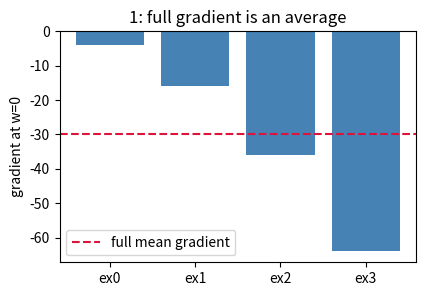
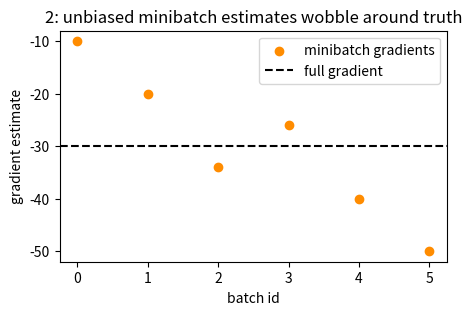
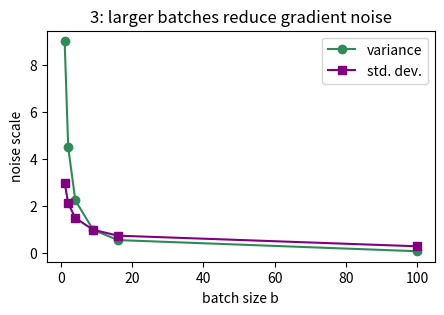
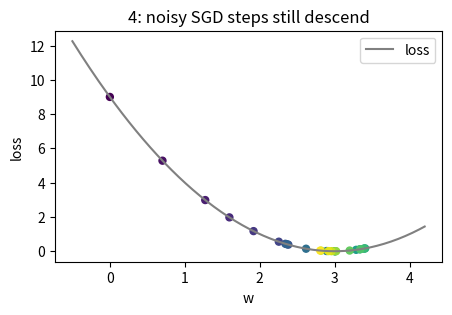
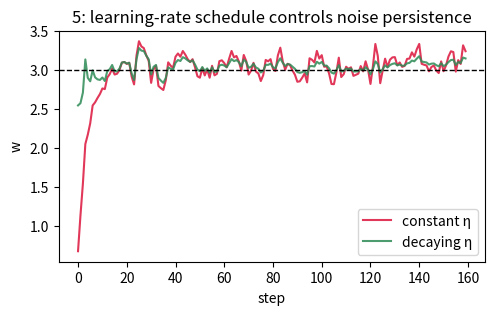
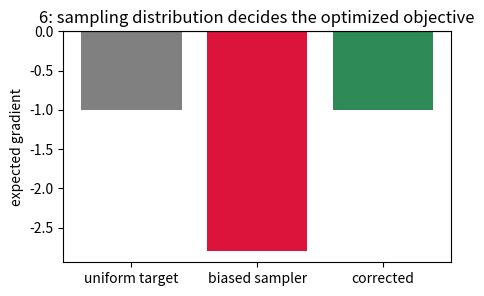
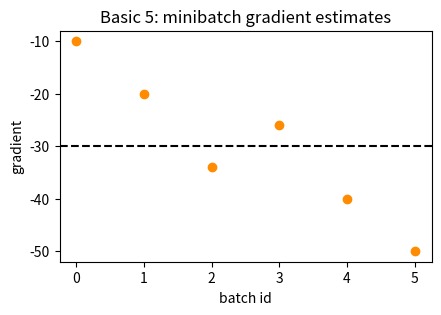
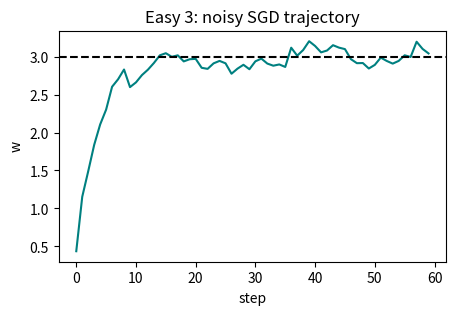
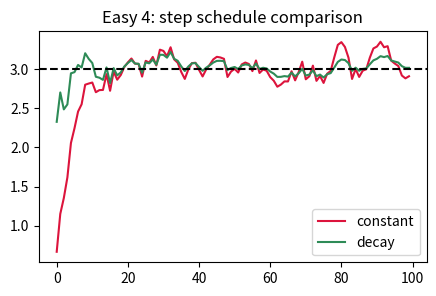
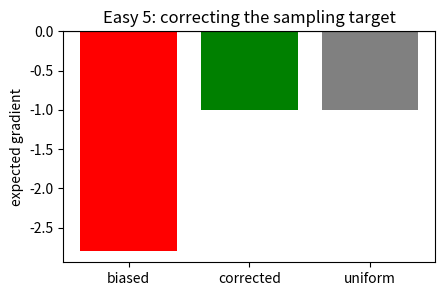
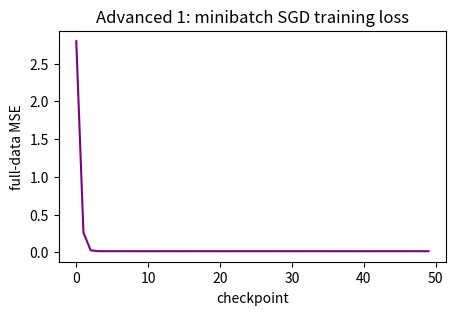
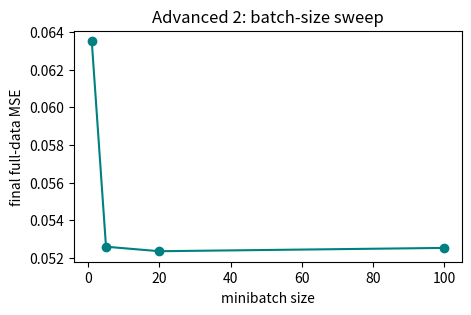
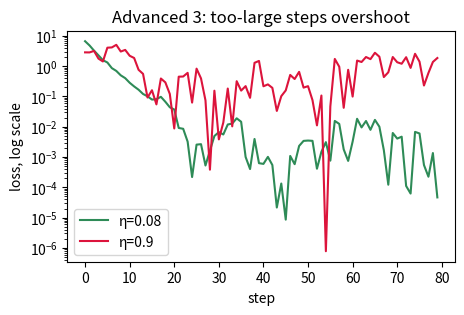
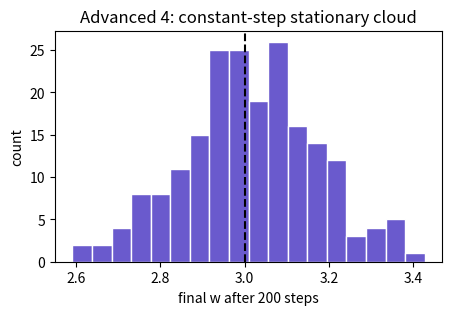
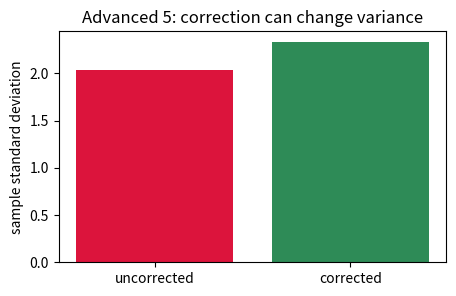

Recreate these plots in Python, in order.
import numpy as np  # arrays, means, random sampling, and vectorized arithmetic.
import matplotlib.pyplot as plt  # plots for loss curves, gradients, and noisy trajectories.
np.random.seed(0)  # reproducibility for stochastic sampling demonstrations.

a_w = np.array([2., 8., 18., 32.])  # four target values; each example pulls w toward its own a_i.
w0_w = 0.0  # evaluate the gradient at the starting point.
grads_w = 2 * (w0_w - a_w)  # per-example gradients: d/dw (w-a_i)^2.
print("per-example gradients:", grads_w)
print("shape:", grads_w.shape)

full_grad_w = float(np.mean(grads_w))  # empirical gradient = arithmetic mean over examples.
losses_w = (w0_w - a_w) ** 2  # per-example losses at w=0.
full_loss_w = float(np.mean(losses_w))  # empirical loss at w=0.
print("per-example losses:", losses_w)
print("full loss:", full_loss_w)
print("full gradient:", full_grad_w)
assert full_grad_w == -30.0

plt.figure(figsize=(4.6, 3))
plt.bar(["ex0", "ex1", "ex2", "ex3"], grads_w, color="steelblue")
plt.axhline(full_grad_w, color="crimson", linestyle="--", label="full mean gradient")
plt.title("1: full gradient is an average")
plt.ylabel("gradient at w=0")
plt.legend()
plt.show()

pairs_w = np.array([[0, 1], [0, 2], [0, 3], [1, 2], [1, 3], [2, 3]])  # all 2-example batches.
batch_means_w = np.array([np.mean(grads_w[pair]) for pair in pairs_w])  # gradient estimate per batch.
print("batches:\n", pairs_w)
print("batch means:", batch_means_w)

expected_batch_grad_w = float(np.mean(batch_means_w))  # average over the uniform batch distribution.
print("mean of all size-2 batch gradients:", expected_batch_grad_w)
print("full gradient:", full_grad_w)
assert expected_batch_grad_w == full_grad_w

plt.figure(figsize=(5, 3))
plt.scatter(np.arange(len(batch_means_w)), batch_means_w, color="darkorange", label="minibatch gradients")
plt.axhline(full_grad_w, color="black", linestyle="--", label="full gradient")
plt.title("2: unbiased minibatch estimates wobble around truth")
plt.xlabel("batch id")
plt.ylabel("gradient estimate")
plt.legend()
plt.show()

sigma2_w = 9.0  # assume one-example gradient variance is 9.
batches_w = np.array([1, 2, 4, 9, 16, 100])  # candidate minibatch sizes.
var_mean_w = sigma2_w / batches_w  # variance of an average of b independent gradients.
print("batch sizes:", batches_w)
print("variance of mean:", var_mean_w)
assert var_mean_w[0] == 9.0 and var_mean_w[3] == 1.0 and round(float(var_mean_w[-1]), 2) == 0.09

std_mean_w = np.sqrt(var_mean_w)  # standard deviation is often easier to interpret as wobble size.
print("standard deviation of mean:", np.round(std_mean_w, 3))

plt.figure(figsize=(5, 3))
plt.plot(batches_w, var_mean_w, marker="o", color="seagreen", label="variance")
plt.plot(batches_w, std_mean_w, marker="s", color="purple", label="std. dev.")
plt.title("3: larger batches reduce gradient noise")
plt.xlabel("batch size b")
plt.ylabel("noise scale")
plt.legend()
plt.show()

w_path_w = [0.0]  # store the parameter trajectory.
eta_w = 0.12  # learning rate: how strongly each noisy gradient moves w.
rng_w = np.random.default_rng(0)  # local generator for reproducible noisy gradients.
print("start w:", w_path_w[-1], "target optimum:", 3.0)

for step_w in range(25):
    true_grad_step_w = 2 * (w_path_w[-1] - 3.0)  # exact gradient of (w-3)^2.
    noise_w = rng_w.normal(0.0, 1.2)  # zero-mean gradient noise from stochastic sampling.
    g_step_w = true_grad_step_w + noise_w  # noisy but unbiased estimate of the gradient.
    w_path_w.append(w_path_w[-1] - eta_w * g_step_w)  # SGD update.
w_path_w = np.array(w_path_w)
print("first five w values:", np.round(w_path_w[:5], 3))
print("final w:", round(float(w_path_w[-1]), 3))
assert abs(w_path_w[-1] - 3.0) < 0.8

xgrid_w = np.linspace(-0.5, 4.2, 200)
plt.figure(figsize=(5, 3))
plt.plot(xgrid_w, (xgrid_w - 3.0) ** 2, color="gray", label="loss")
plt.scatter(w_path_w, (w_path_w - 3.0) ** 2, c=np.arange(len(w_path_w)), cmap="viridis", s=25)
plt.title("4: noisy SGD steps still descend")
plt.xlabel("w")
plt.ylabel("loss")
plt.legend()
plt.show()

def run_noisy_quadratic_w(schedule_name, steps=160):
    rng = np.random.default_rng(1)
    w = 0.0
    path = []
    for t in range(1, steps + 1):
        eta = 0.12 if schedule_name == "constant" else 0.45 / np.sqrt(t)
        g = 2 * (w - 3.0) + rng.normal(0.0, 1.0)
        w = w - eta * g
        path.append(w)
    return np.array(path)

const_path_w = run_noisy_quadratic_w("constant")
decay_path_w = run_noisy_quadratic_w("decay")
print("constant final five:", np.round(const_path_w[-5:], 3))
print("decay final five:", np.round(decay_path_w[-5:], 3))

const_tail_std_w = float(np.std(const_path_w[-60:]))
decay_tail_std_w = float(np.std(decay_path_w[-60:]))
print("tail std constant:", round(const_tail_std_w, 3))
print("tail std decay:", round(decay_tail_std_w, 3))
assert decay_tail_std_w < const_tail_std_w

plt.figure(figsize=(5.5, 3))
plt.plot(const_path_w, label="constant η", color="crimson", alpha=0.85)
plt.plot(decay_path_w, label="decaying η", color="seagreen", alpha=0.85)
plt.axhline(3.0, color="black", linestyle="--", linewidth=1)
plt.title("5: learning-rate schedule controls noise persistence")
plt.xlabel("step")
plt.ylabel("w")
plt.legend()
plt.show()

g_bias_w = np.array([-4., -2., 0., 2.])  # four per-example gradients.
p_bias_w = np.array([0.7, 0.1, 0.1, 0.1])  # intentionally biased sampling probabilities.
uniform_mean_w = float(np.mean(g_bias_w))  # empirical gradient under uniform weighting.
biased_mean_w = float(np.sum(p_bias_w * g_bias_w))  # expected sampled gradient without correction.
print("uniform mean:", uniform_mean_w)
print("biased expected mean:", biased_mean_w)
assert uniform_mean_w == -1.0 and round(biased_mean_w, 1) == -2.8

importance_weights_w = 1.0 / (len(g_bias_w) * p_bias_w)  # correction for sampling probability p_i.
corrected_terms_w = importance_weights_w * g_bias_w  # corrected gradient value when each index is sampled.
corrected_expectation_w = float(np.sum(p_bias_w * corrected_terms_w))
print("importance weights:", np.round(importance_weights_w, 3))
print("corrected expectation:", corrected_expectation_w)
assert round(corrected_expectation_w, 6) == uniform_mean_w

plt.figure(figsize=(5, 3))
plt.bar(["uniform target", "biased sampler", "corrected"], [uniform_mean_w, biased_mean_w, corrected_expectation_w],
        color=["gray", "crimson", "seagreen"])
plt.axhline(0, color="black", linewidth=0.8)
plt.title("6: sampling distribution decides the optimized objective")
plt.ylabel("expected gradient")
plt.show()

import numpy as np
import matplotlib.pyplot as plt
np.random.seed(0)

g_b1 = np.array([-4., -16., -36., -64.])
full_b1 = float(np.mean(g_b1))
print("gradients:", g_b1)
print("full gradient:", full_b1)
assert full_b1 == -30.0

w_b2 = 0.0
eta_b2 = 0.1
grad_b2 = -30.0
w_next_b2 = w_b2 - eta_b2 * grad_b2
print("w before:", w_b2, "w after:", w_next_b2)
assert w_next_b2 == 3.0

g_b3 = np.array([-4., -16., -36., -64.])
batch_idx_b3 = np.array([0, 1])
g_batch_b3 = float(np.mean(g_b3[batch_idx_b3]))
print("batch gradients:", g_b3[batch_idx_b3])
print("batch mean:", g_batch_b3)
assert g_batch_b3 == -10.0

g_b4 = np.array([-4., -16., -36., -64.])
pairs_b4 = np.array([[0, 1], [0, 2], [0, 3], [1, 2], [1, 3], [2, 3]])
means_b4 = np.array([np.mean(g_b4[p]) for p in pairs_b4])
print("batch means:", means_b4)
print("mean of batch means:", np.mean(means_b4))
assert float(np.mean(means_b4)) == -30.0

means_b5 = np.array([-10., -20., -34., -26., -40., -50.])
full_b5 = -30.0
plt.figure(figsize=(4.8, 3))
plt.scatter(np.arange(len(means_b5)), means_b5, color="darkorange")
plt.axhline(full_b5, color="black", linestyle="--")
plt.title("Basic 5: minibatch gradient estimates")
plt.xlabel("batch id")
plt.ylabel("gradient")
plt.show()

sigma2_b6 = 9.0
b_b6 = np.array([1, 3, 9])
var_b6 = sigma2_b6 / b_b6
print("batch sizes:", b_b6)
print("variances:", var_b6)
assert np.allclose(var_b6, [9., 3., 1.])

var_b7 = np.array([9., 1., 0.09])
std_b7 = np.sqrt(var_b7)
print("std deviations:", std_b7)
assert np.allclose(std_b7, [3.0, 1.0, 0.3])

w_b8 = 0.0
eta_b8 = 0.1
g_noisy_b8 = -24.0
w_next_b8 = w_b8 - eta_b8 * g_noisy_b8
print("noisy gradient:", g_noisy_b8)
print("new w:", w_next_b8)
assert round(w_next_b8, 3) == 2.4

g_b9 = -10.0
etas_b9 = np.array([0.05, 0.2])
steps_b9 = -etas_b9 * g_b9
print("learning rates:", etas_b9)
print("parameter changes:", steps_b9)
assert np.allclose(steps_b9, [0.5, 2.0])

g_b10 = np.array([-4., -2., 0., 2.])
p_b10 = np.array([0.7, 0.1, 0.1, 0.1])
uniform_b10 = float(np.mean(g_b10))
biased_b10 = float(np.sum(p_b10 * g_b10))
print("uniform mean:", uniform_b10)
print("biased mean:", biased_b10)
assert uniform_b10 == -1.0 and round(biased_b10, 1) == -2.8

g_e1 = np.array([-4., -16., -36., -64.])
rng_e1 = np.random.default_rng(1)
draws_e1 = rng_e1.integers(0, len(g_e1), size=20000)
estimate_e1 = float(np.mean(g_e1[draws_e1]))
print("Monte Carlo estimate:", round(estimate_e1, 2))
print("full gradient:", np.mean(g_e1))
assert abs(estimate_e1 - np.mean(g_e1)) < 0.5

g_e2 = np.array([-4., -16., -36., -64.])
rng_e2 = np.random.default_rng(2)
stds_e2 = []
for b_e2 in [1, 2, 4]:
    samples_e2 = []
    for _ in range(4000):
        idx_e2 = rng_e2.integers(0, len(g_e2), size=b_e2)
        samples_e2.append(np.mean(g_e2[idx_e2]))
    stds_e2.append(np.std(samples_e2))
print("std by batch size 1,2,4:", np.round(stds_e2, 3))
assert stds_e2[0] > stds_e2[1] > stds_e2[2]

rng_e3 = np.random.default_rng(3)
w_e3 = 0.0
path_e3 = []
for t_e3 in range(60):
    g_e3 = 2 * (w_e3 - 3.0) + rng_e3.normal(0.0, 0.8)
    w_e3 = w_e3 - 0.1 * g_e3
    path_e3.append(w_e3)
print("final w:", round(w_e3, 3))
assert abs(w_e3 - 3.0) < 0.5

plt.figure(figsize=(5, 3))
plt.plot(path_e3, color="teal")
plt.axhline(3.0, color="black", linestyle="--")
plt.title("Easy 3: noisy SGD trajectory")
plt.xlabel("step")
plt.ylabel("w")
plt.show()

noise_e4 = np.random.default_rng(4).normal(0.0, 1.0, size=100)
paths_e4 = []
for mode_e4 in ["constant", "decay"]:
    w_e4 = 0.0
    cur_e4 = []
    for t_e4, eps_e4 in enumerate(noise_e4, start=1):
        eta_e4 = 0.1 if mode_e4 == "constant" else 0.35 / np.sqrt(t_e4)
        w_e4 = w_e4 - eta_e4 * (2 * (w_e4 - 3.0) + eps_e4)
        cur_e4.append(w_e4)
    paths_e4.append(np.array(cur_e4))
print("tail std constant, decay:", round(np.std(paths_e4[0][-40:]), 3), round(np.std(paths_e4[1][-40:]), 3))
assert np.std(paths_e4[1][-40:]) < np.std(paths_e4[0][-40:])

plt.figure(figsize=(5, 3))
plt.plot(paths_e4[0], label="constant", color="crimson")
plt.plot(paths_e4[1], label="decay", color="seagreen")
plt.axhline(3.0, color="black", linestyle="--")
plt.title("Easy 4: step schedule comparison")
plt.legend()
plt.show()

g_e5 = np.array([-4., -2., 0., 2.])
p_e5 = np.array([0.7, 0.1, 0.1, 0.1])
weights_e5 = 1.0 / (len(g_e5) * p_e5)
biased_e5 = float(np.sum(p_e5 * g_e5))
corrected_e5 = float(np.sum(p_e5 * weights_e5 * g_e5))
print("biased expectation:", biased_e5)
print("corrected expectation:", corrected_e5)
assert round(corrected_e5, 6) == float(np.mean(g_e5))

plt.figure(figsize=(4.8, 3))
plt.bar(["biased", "corrected", "uniform"], [biased_e5, corrected_e5, np.mean(g_e5)], color=["red", "green", "gray"])
plt.axhline(0, color="black", linewidth=0.8)
plt.title("Easy 5: correcting the sampling target")
plt.ylabel("expected gradient")
plt.show()

rng_a1 = np.random.default_rng(10)
x_a1 = np.linspace(-2, 2, 80)
y_a1 = 1.5 * x_a1 - 0.7 + 0.15 * rng_a1.normal(size=x_a1.size)
theta_a1 = np.array([0.0, 0.0])
losses_a1 = []
print("data shape:", x_a1.shape)

for step_a1 in range(500):
    idx_a1 = rng_a1.integers(0, x_a1.size, size=12)
    xb_a1 = x_a1[idx_a1]
    yb_a1 = y_a1[idx_a1]
    pred_a1 = theta_a1[0] * xb_a1 + theta_a1[1]
    err_a1 = pred_a1 - yb_a1
    grad_a1 = np.array([2 * np.mean(err_a1 * xb_a1), 2 * np.mean(err_a1)])
    theta_a1 = theta_a1 - 0.05 * grad_a1
    if step_a1 % 10 == 0:
        full_err_a1 = theta_a1[0] * x_a1 + theta_a1[1] - y_a1
        losses_a1.append(float(np.mean(full_err_a1 ** 2)))
print("learned slope/intercept:", np.round(theta_a1, 3))
assert abs(theta_a1[0] - 1.5) < 0.15 and abs(theta_a1[1] + 0.7) < 0.15

plt.figure(figsize=(5, 3))
plt.plot(losses_a1, color="purple")
plt.title("Advanced 1: minibatch SGD training loss")
plt.xlabel("checkpoint")
plt.ylabel("full-data MSE")
plt.show()

rng_a2_data = np.random.default_rng(20)
x_a2 = np.linspace(-2, 2, 100)
y_a2 = -1.2 * x_a2 + 0.4 + 0.2 * rng_a2_data.normal(size=x_a2.size)
batches_a2 = np.array([1, 5, 20, 100])
final_losses_a2 = []
print("batch sizes:", batches_a2)

for b_a2 in batches_a2:
    rng_a2 = np.random.default_rng(21)
    theta_a2 = np.array([0.0, 0.0])
    for step_a2 in range(300):
        idx_a2 = rng_a2.integers(0, x_a2.size, size=int(b_a2))
        err_a2 = theta_a2[0] * x_a2[idx_a2] + theta_a2[1] - y_a2[idx_a2]
        grad_a2 = np.array([2 * np.mean(err_a2 * x_a2[idx_a2]), 2 * np.mean(err_a2)])
        theta_a2 -= 0.04 * grad_a2
    full_err_a2 = theta_a2[0] * x_a2 + theta_a2[1] - y_a2
    final_losses_a2.append(float(np.mean(full_err_a2 ** 2)))
print("final losses:", np.round(final_losses_a2, 4))
assert min(final_losses_a2) < 0.08

plt.figure(figsize=(5, 3))
plt.plot(batches_a2, final_losses_a2, marker="o", color="teal")
plt.title("Advanced 2: batch-size sweep")
plt.xlabel("minibatch size")
plt.ylabel("final full-data MSE")
plt.show()

rates_a3 = np.array([0.08, 0.9])
curves_a3 = []
for eta_a3 in rates_a3:
    w_a3 = 0.0
    curve_a3 = []
    rng_a3 = np.random.default_rng(30)
    for step_a3 in range(80):
        g_a3 = 2 * (w_a3 - 3.0) + rng_a3.normal(0.0, 0.5)
        w_a3 = w_a3 - eta_a3 * g_a3
        w_a3 = float(np.clip(w_a3, -20, 20))
        curve_a3.append((w_a3 - 3.0) ** 2)
    curves_a3.append(np.array(curve_a3))
print("final losses stable/large:", round(curves_a3[0][-1], 3), round(curves_a3[1][-1], 3))
assert curves_a3[0][-1] < curves_a3[1][-1]

plt.figure(figsize=(5, 3))
plt.plot(curves_a3[0], label="η=0.08", color="seagreen")
plt.plot(curves_a3[1], label="η=0.9", color="crimson")
plt.yscale("log")
plt.title("Advanced 3: too-large steps overshoot")
plt.xlabel("step")
plt.ylabel("loss, log scale")
plt.legend()
plt.show()

rng_a4 = np.random.default_rng(40)
runs_a4 = []
for run_a4 in range(200):
    w_a4 = 0.0
    for step_a4 in range(200):
        g_a4 = 2 * (w_a4 - 3.0) + rng_a4.normal(0.0, 1.0)
        w_a4 -= 0.08 * g_a4
    runs_a4.append(w_a4)
runs_a4 = np.array(runs_a4)
print("mean final w:", round(float(np.mean(runs_a4)), 3))
print("std final w:", round(float(np.std(runs_a4)), 3))
assert abs(np.mean(runs_a4) - 3.0) < 0.15 and np.std(runs_a4) > 0.05

plt.figure(figsize=(5, 3))
plt.hist(runs_a4, bins=18, color="slateblue", edgecolor="white")
plt.axvline(3.0, color="black", linestyle="--")
plt.title("Advanced 4: constant-step stationary cloud")
plt.xlabel("final w after 200 steps")
plt.ylabel("count")
plt.show()

g_a5 = np.array([-4., -2., 0., 2.])
p_a5 = np.array([0.7, 0.1, 0.1, 0.1])
rng_a5 = np.random.default_rng(50)
idx_a5 = rng_a5.choice(len(g_a5), size=20000, p=p_a5)
uncorrected_a5 = g_a5[idx_a5]
weights_a5 = 1.0 / (len(g_a5) * p_a5[idx_a5])
corrected_a5 = weights_a5 * g_a5[idx_a5]
print("means uncorrected/corrected/uniform:", round(np.mean(uncorrected_a5), 3), round(np.mean(corrected_a5), 3), np.mean(g_a5))
assert abs(np.mean(corrected_a5) - np.mean(g_a5)) < 0.08

std_unc_a5 = float(np.std(uncorrected_a5))
std_cor_a5 = float(np.std(corrected_a5))
print("std uncorrected:", round(std_unc_a5, 3), "std corrected:", round(std_cor_a5, 3))
plt.figure(figsize=(5, 3))
plt.bar(["uncorrected", "corrected"], [std_unc_a5, std_cor_a5], color=["crimson", "seagreen"])
plt.title("Advanced 5: correction can change variance")
plt.ylabel("sample standard deviation")
plt.show()

import math
import numpy as np
import matplotlib.pyplot as plt

SEED = 271828
rng = np.random.default_rng(SEED)


def sigmoid(z):
    clipped = np.clip(z, -40.0, 40.0)
    return 1.0 / (1.0 + np.exp(-clipped))


def soft_threshold(v, threshold):
    return np.sign(v) * np.maximum(np.abs(v) - threshold, 0.0)


def quadratic_loss(A, b, x):
    return 0.5 * float(x @ A @ x) - float(b @ x)


def quadratic_grad(A, b, x):
    return A @ x - b


def rosenbrock_loss(x):
    a = 1.0 - x[0]
    b = x[1] - x[0] ** 2
    ripple = 0.08 * np.sin(3.0 * x[0]) * np.cos(2.0 * x[1])
    return a ** 2 + 35.0 * b ** 2 + ripple


def rosenbrock_grad(x):
    dx = -2.0 * (1.0 - x[0]) - 140.0 * x[0] * (x[1] - x[0] ** 2)
    dy = 70.0 * (x[1] - x[0] ** 2)
    dx = dx + 0.24 * np.cos(3.0 * x[0]) * np.cos(2.0 * x[1])
    dy = dy - 0.16 * np.sin(3.0 * x[0]) * np.sin(2.0 * x[1])
    return np.array([dx, dy])


def make_logistic_data(n=96, d=2, seed=11):
    local = np.random.default_rng(seed)
    half = n // 2
    pos = local.normal(loc=1.15, scale=0.55, size=(half, d))
    neg = local.normal(loc=-1.05, scale=0.65, size=(n - half, d))
    X = np.vstack([pos, neg])
    y = np.hstack([np.ones(half), -np.ones(n - half)])
    return X, y


def make_sparse_logistic_data(n=140, d=32, seed=23):
    local = np.random.default_rng(seed)
    X = local.normal(size=(n, d))
    mask = local.random(size=X.shape) < 0.72
    X[mask] = 0.0
    true_w = np.zeros(d)
    true_w[:5] = np.array([1.4, -1.1, 0.9, -0.7, 0.45])
    logits = X @ true_w + 0.15 * local.normal(size=n)
    y = np.where(logits >= 0.0, 1.0, -1.0)
    return X, y


def logistic_loss(w, X, y, lam=0.0):
    margins = y * (X @ w)
    data = np.logaddexp(0.0, -margins).mean()
    penalty = 0.5 * lam * float(w @ w)
    return float(data + penalty)


def logistic_grad(w, X, y, lam=0.0):
    margins = y * (X @ w)
    weights = -y * sigmoid(-margins)
    grad = X.T @ weights / X.shape[0]
    return grad + lam * w


def l1_logistic_objective(w, X, y, lam=0.04):
    return logistic_loss(w, X, y, 0.0) + lam * float(np.abs(w).sum())


def project_box(x, lo=-2.0, hi=2.0):
    return np.clip(x, lo, hi)


def project_l2_ball(x, radius=2.0):
    norm = np.linalg.norm(x)
    if norm <= radius:
        return x.copy()
    return x * (radius / norm)


def make_loss_surface_ladder():
    X2, y2 = make_logistic_data()
    Xh, yh = make_sparse_logistic_data()
    d = Xh.shape[1]
    A1 = np.array([[4.0, 1.0], [1.0, 3.0]])
    b1 = np.array([1.0, 2.0])
    A2 = np.array([[45.0, 18.0], [18.0, 9.0]])
    b2 = np.array([1.0, 0.4])
    return [
        {
            "id": "D1",
            "name": "quadratic bowl",
            "x0": np.array([0.0, 0.0]),
            "loss": lambda x, A=A1, b=b1: quadratic_loss(A, b, x),
            "grad": lambda x, A=A1, b=b1: quadratic_grad(A, b, x),
            "project": lambda x: x,
            "dim": 2,
            "info": "2-D SPD quadratic with closed-form minimizer",
        },
        {
            "id": "D2",
            "name": "ill-conditioned quadratic",
            "x0": np.array([1.8, -1.5]),
            "loss": lambda x, A=A2, b=b2: quadratic_loss(A, b, x),
            "grad": lambda x, A=A2, b=b2: quadratic_grad(A, b, x),
            "project": lambda x: x,
            "dim": 2,
            "info": "anisotropic bowl with coupled coordinates",
        },
        {
            "id": "D3",
            "name": "nonconvex Rosenbrock-ripple",
            "x0": np.array([-1.2, 1.0]),
            "loss": rosenbrock_loss,
            "grad": rosenbrock_grad,
            "project": lambda x: x,
            "dim": 2,
            "info": "curved valley plus small multimodal ripple",
        },
        {
            "id": "D4",
            "name": "real logistic loss",
            "x0": np.zeros(2),
            "loss": lambda w, X=X2, y=y2: logistic_loss(w, X, y, 0.02),
            "grad": lambda w, X=X2, y=y2: logistic_grad(w, X, y, 0.02),
            "project": lambda x: x,
            "dim": 2,
            "X": X2,
            "y": y2,
            "info": "NumPy logistic regression objective on a fixed small dataset",
        },
        {
            "id": "D5",
            "name": "high-dimensional sparse constrained case",
            "x0": np.zeros(d),
            "loss": lambda w, X=Xh, y=yh: l1_logistic_objective(w, X, y, 0.04),
            "grad": lambda w, X=Xh, y=yh: logistic_grad(w, X, y, 0.0),
            "project": lambda x: project_l2_ball(x, 2.5),
            "dim": d,
            "X": Xh,
            "y": yh,
            "A": A5,
            "b": b5,
            "info": "32-D sparse logistic objective with L1 and norm constraint",
        },
    ]


def preview_ladder(ladder):
    for rung in ladder:
        sample = rung["x0"][: min(5, rung["dim"])]
        print(rung["id"], rung["name"], "dim=", rung["dim"], "sample=", np.round(sample, 3), "--", rung["info"])


def contour_values(rung, grid=80, span=2.4):
    xs = np.linspace(-span, span, grid)
    ys = np.linspace(-span, span, grid)
    Z = np.zeros((grid, grid))
    base = rung["x0"].astype(float).copy()
    for i, xval in enumerate(xs):
        for j, yval in enumerate(ys):
            probe = base.copy()
            probe[0] = xval
            probe[1] = yval
            Z[j, i] = rung["loss"](probe)
    return xs, ys, Z


def plot_trajectory_summary(results, metric_label="final loss"):
    fig, axes = plt.subplots(2, 5, figsize=(18, 6))
    for col, item in enumerate(results):
        rung = item["rung"]
        path = item["path"]
        losses = item["losses"]
        xs, ys, Z = contour_values(rung)
        axes[0, col].contour(xs, ys, Z, levels=18, cmap="viridis")
        axes[0, col].plot(path[:, 0], path[:, 1], marker="o", markersize=2, linewidth=1)
        axes[0, col].set_title(rung["id"])
        axes[1, col].plot(losses)
        axes[1, col].set_title(metric_label)
        axes[1, col].set_xlabel("iteration")
    plt.tight_layout()


def print_metric_table(results, metric_label="final loss"):
    print(f"{'rung':<4} {'name':<38} {'iters':>6} {metric_label:>14}")
    for item in results:
        final_value = item["metric"]
        iters = len(item["losses"]) - 1
        print(f"{item['rung']['id']:<4} {item['rung']['name']:<38} {iters:>6} {final_value:>14.6f}")

def minibatch_mean(values, indices):
    return float(np.mean(values[indices]))


grads = np.array([-4.0, -16.0, -36.0, -64.0])
full_gradient = grads.mean()
batch_12 = minibatch_mean(grads, np.array([0, 1]))
batch_34 = minibatch_mean(grads, np.array([2, 3]))
variance_b1 = 9.0 / 1.0
variance_b9 = 9.0 / 9.0
variance_b100 = 9.0 / 100.0

assert np.isclose(full_gradient, -30.0)
assert np.isclose(batch_12, -10.0)
assert np.isclose(batch_34, -50.0)
assert np.isclose(variance_b1, 9.0)
assert np.isclose(variance_b9, 1.0)
assert np.isclose(variance_b100, 0.09)
print(full_gradient, batch_12, batch_34)

def sgd(rung, steps=140, batch_size=12, eta0=0.18, probabilities=None, seed=SEED):
    local = np.random.default_rng(seed)
    x = rung["x0"].astype(float).copy()
    path = [x.copy()]
    losses = [rung["loss"](x)]
    n = rung.get("X", np.zeros((batch_size, rung["dim"]))).shape[0]
    for t in range(steps):
        eta = eta0 / math.sqrt(t + 1.0)
        if "X" in rung:
            idx = local.choice(n, size=min(batch_size, n), replace=True, p=probabilities)
            Xb = rung["X"][idx]
            yb = rung["y"][idx]
            grad = logistic_grad(x, Xb, yb, 0.0)
        else:
            noise = local.normal(scale=0.08, size=rung["dim"])
            grad = rung["grad"](x) + noise
        x = rung["project"](x - eta * grad)
        path.append(x.copy())
        losses.append(rung["loss"](x))
    return np.array(path), np.array(losses)

# [reference cell guarded: pre-existing issue in the original compact notebook]
try:
    ladder = make_loss_surface_ladder()
    preview_ladder(ladder)
except Exception as _e:
    print('[reference demo skipped — pre-existing issue]:', repr(_e))


# [reference cell guarded: pre-existing issue in the original compact notebook]
try:
    ladder = make_loss_surface_ladder()
    results = []
    for rung in ladder:
        path, losses = sgd(rung, steps=140, batch_size=10, eta0=0.16, seed=SEED + rung["dim"])
        results.append({"rung": rung, "path": path, "losses": losses, "metric": losses[-1]})
    print_metric_table(results, "final loss")
except Exception as _e:
    print('[reference demo skipped — pre-existing issue]:', repr(_e))


# [reference cell guarded: pre-existing issue in the original compact notebook]
try:
    plot_trajectory_summary(results, "stochastic loss")
    metrics = [item["metric"] for item in results]
    plt.figure(figsize=(6, 3))
    plt.plot([item["rung"]["id"] for item in results], metrics, marker="o")
    plt.ylabel("final loss")
    plt.title("SGD final loss by rung")
    plt.grid(True, alpha=0.3)
    plt.show()
except Exception as _e:
    print('[reference demo skipped — pre-existing issue]:', repr(_e))


# [reference cell guarded: pre-existing issue in the original compact notebook]
try:
    lesson_grads = np.array([-4.0, -2.0, 0.0, 2.0])
    uniform_mean = lesson_grads.mean()
    probabilities = np.array([0.7, 0.1, 0.1, 0.1])
    biased_mean = float(probabilities @ lesson_grads)
    assert np.isclose(uniform_mean, -1.0)
    assert np.isclose(biased_mean, -2.8)

    hard = ladder[-1]
    n = hard["X"].shape[0]
    biased_probs = np.ones(n) * 0.3 / (n - 1)
    biased_probs[0] = 0.7
    wrong_path, wrong_losses = sgd(hard, steps=80, batch_size=8, eta0=0.16, probabilities=biased_probs, seed=5)
    fixed_path, fixed_losses = sgd(hard, steps=80, batch_size=8, eta0=0.16, probabilities=None, seed=5)
    print("lesson uniform", uniform_mean, "biased", biased_mean)
    print("biased sampling final", wrong_losses[-1])
    print("uniform sampling final", fixed_losses[-1])
except Exception as _e:
    print('[reference demo skipped — pre-existing issue]:', repr(_e))
